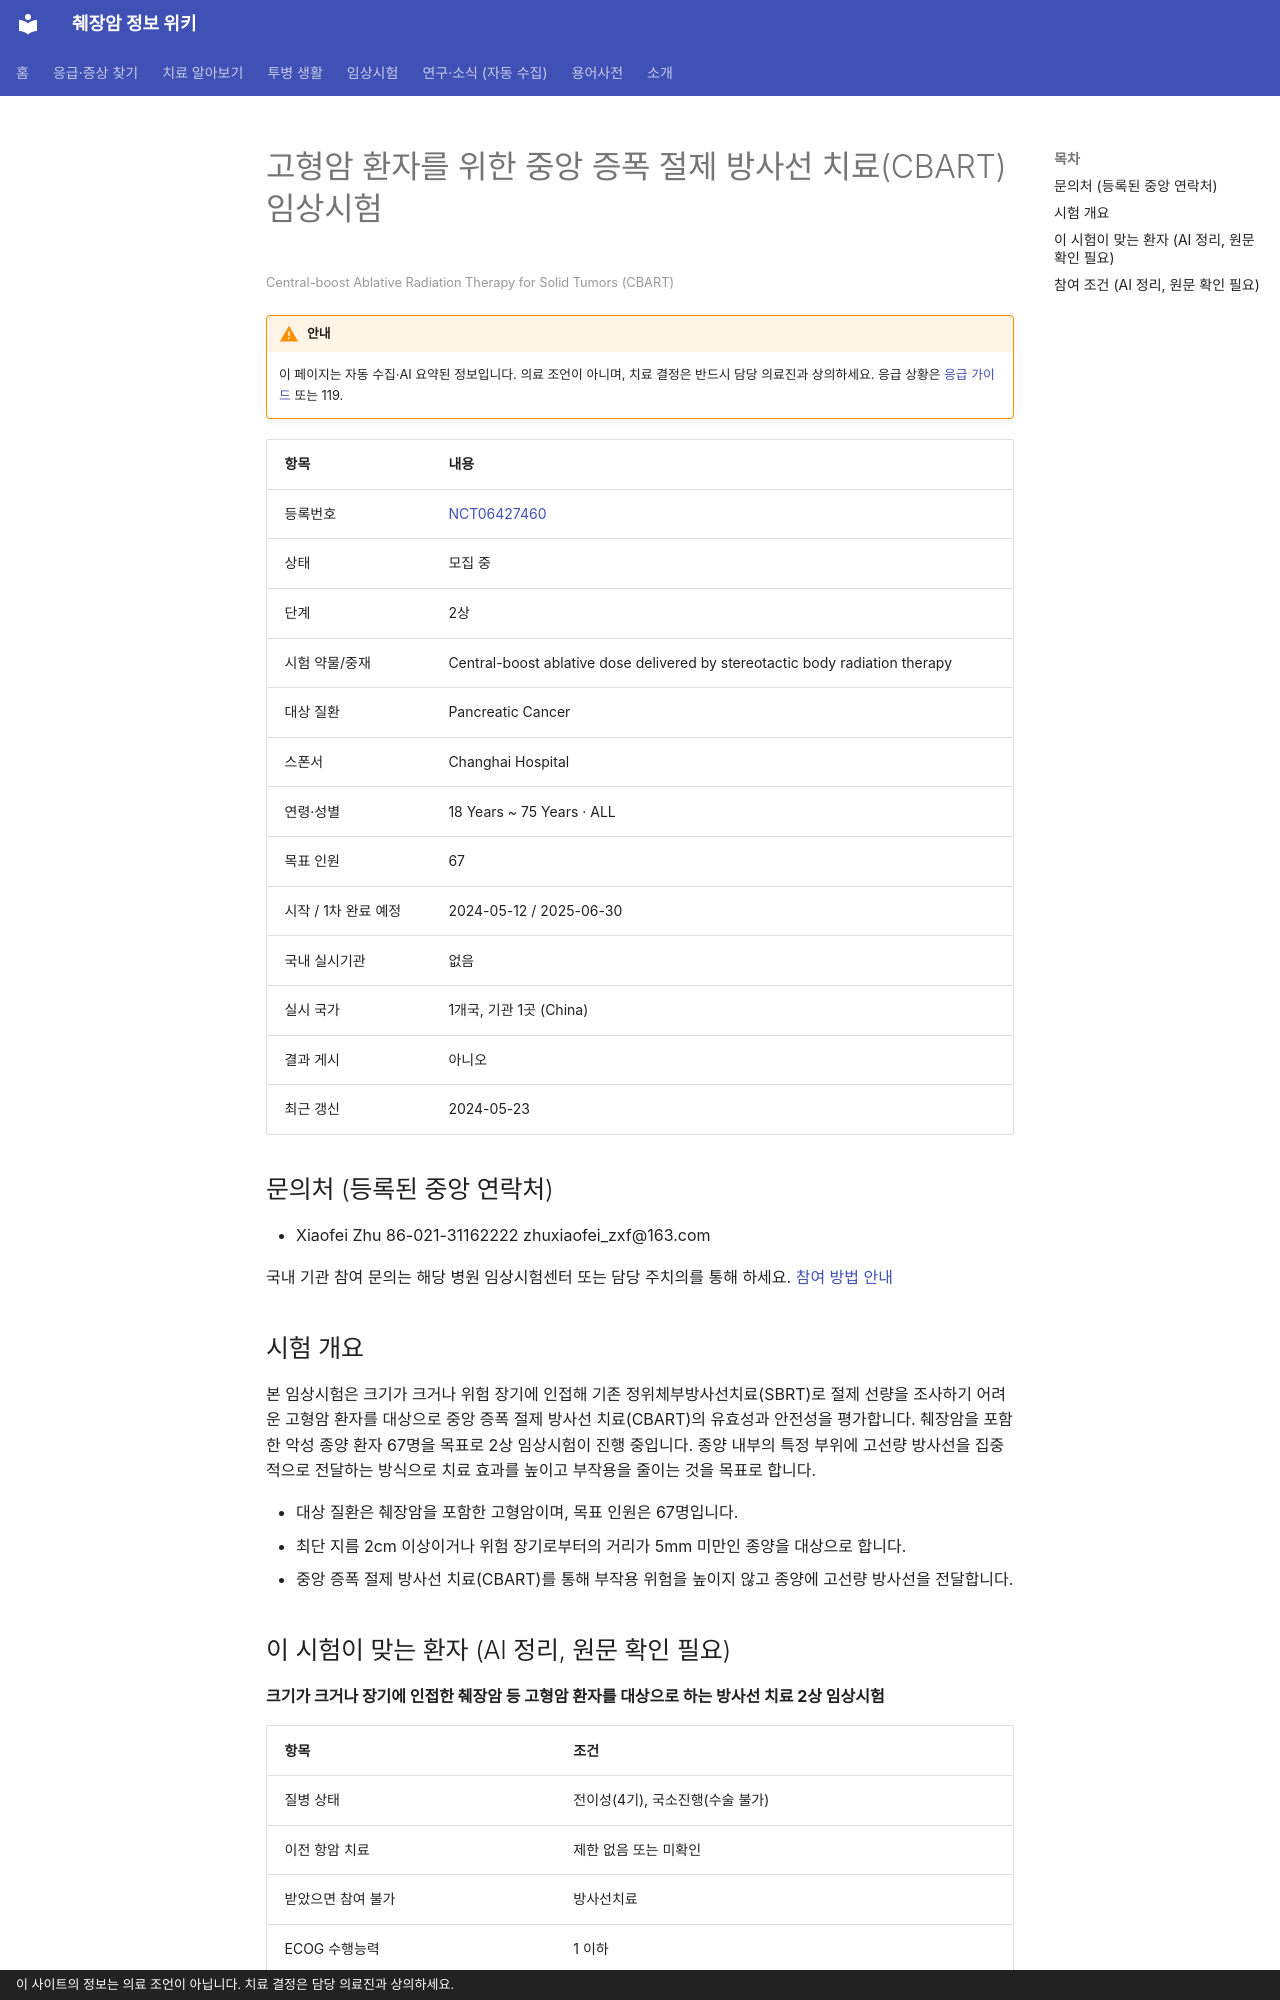

repository: hizorro88-rgb/papersearcher · page: _generated/trials/NCT06427460/index.html · generator: mkdocs · copyright: 이 사이트의 정보는 의료 조언이 아닙니다. 치료 결정은 담당 의료진과 상의하세요.

---
title: "NCT06427460 고형암 환자를 위한 중앙 증폭 절제 방사선 치료(CBART) 임상시험"
description: "2상 · 모집 중"
comments: true
search:
  boost: 0.4
---

# 고형암 환자를 위한 중앙 증폭 절제 방사선 치료(CBART) 임상시험

<small>Central-boost Ablative Radiation Therapy for Solid Tumors (CBART)</small>

!!! warning "안내"
    이 페이지는 자동 수집·AI 요약된 정보입니다. 의료 조언이 아니며, 치료 결정은 반드시 담당 의료진과 상의하세요. 응급 상황은 [응급 가이드](../../guides/emergency/index.md) 또는 119.

| 항목 | 내용 |
|---|---|
| 등록번호 | [NCT06427460](https://clinicaltrials.gov/study/NCT06427460) |
| 상태 | 모집 중 |
| 단계 | 2상 |
| 시험 약물/중재 | Central-boost ablative dose delivered by stereotactic body radiation therapy |
| 대상 질환 | Pancreatic Cancer |
| 스폰서 | Changhai Hospital |
| 연령·성별 | 18 Years ~ 75 Years · ALL |
| 목표 인원 | 67 |
| 시작 / 1차 완료 예정 | 2024-05-12 / 2025-06-30 |
| 국내 실시기관 | 없음 |
| 실시 국가 | 1개국, 기관 1곳 (China) |
| 결과 게시 | 아니오 |
| 최근 갱신 | 2024-05-23 |

## 문의처 (등록된 중앙 연락처)

- Xiaofei Zhu 86-021-31162222 zhuxiaofei_zxf@163.com

국내 기관 참여 문의는 해당 병원 임상시험센터 또는 담당 주치의를 통해 하세요. [참여 방법 안내](../../guides/trials/how-to-apply.md)

## 시험 개요

본 임상시험은 크기가 크거나 위험 장기에 인접해 기존 정위체부방사선치료(SBRT)로 절제 선량을 조사하기 어려운 고형암 환자를 대상으로 중앙 증폭 절제 방사선 치료(CBART)의 유효성과 안전성을 평가합니다. 췌장암을 포함한 악성 종양 환자 67명을 목표로 2상 임상시험이 진행 중입니다. 종양 내부의 특정 부위에 고선량 방사선을 집중적으로 전달하는 방식으로 치료 효과를 높이고 부작용을 줄이는 것을 목표로 합니다.

- 대상 질환은 췌장암을 포함한 고형암이며, 목표 인원은 67명입니다.
- 최단 지름 2cm 이상이거나 위험 장기로부터의 거리가 5mm 미만인 종양을 대상으로 합니다.
- 중앙 증폭 절제 방사선 치료(CBART)를 통해 부작용 위험을 높이지 않고 종양에 고선량 방사선을 전달합니다.

## 이 시험이 맞는 환자 (AI 정리, 원문 확인 필요)

**크기가 크거나 장기에 인접한 췌장암 등 고형암 환자를 대상으로 하는 방사선 치료 2상 임상시험**

| 항목 | 조건 |
|---|---|
| 질병 상태 | 전이성(4기), 국소진행(수술 불가) |
| 이전 항암 치료 | 제한 없음 또는 미확인 |
| 받았으면 참여 불가 | 방사선치료 |
| ECOG 수행능력 | 1 이하 |

주요 제외 기준: 해당 병변에 대한 방사선 치료력 · 5년 이내 다른 암 병력 · 활동성 염증성 장질환 · 심장 또는 호흡기 부전 · 임신 또는 수유 중인 여성

내 상황에 맞는지 한 번에 보려면 [맞춤 임상시험 찾기](../../guides/trials/finder.md).
